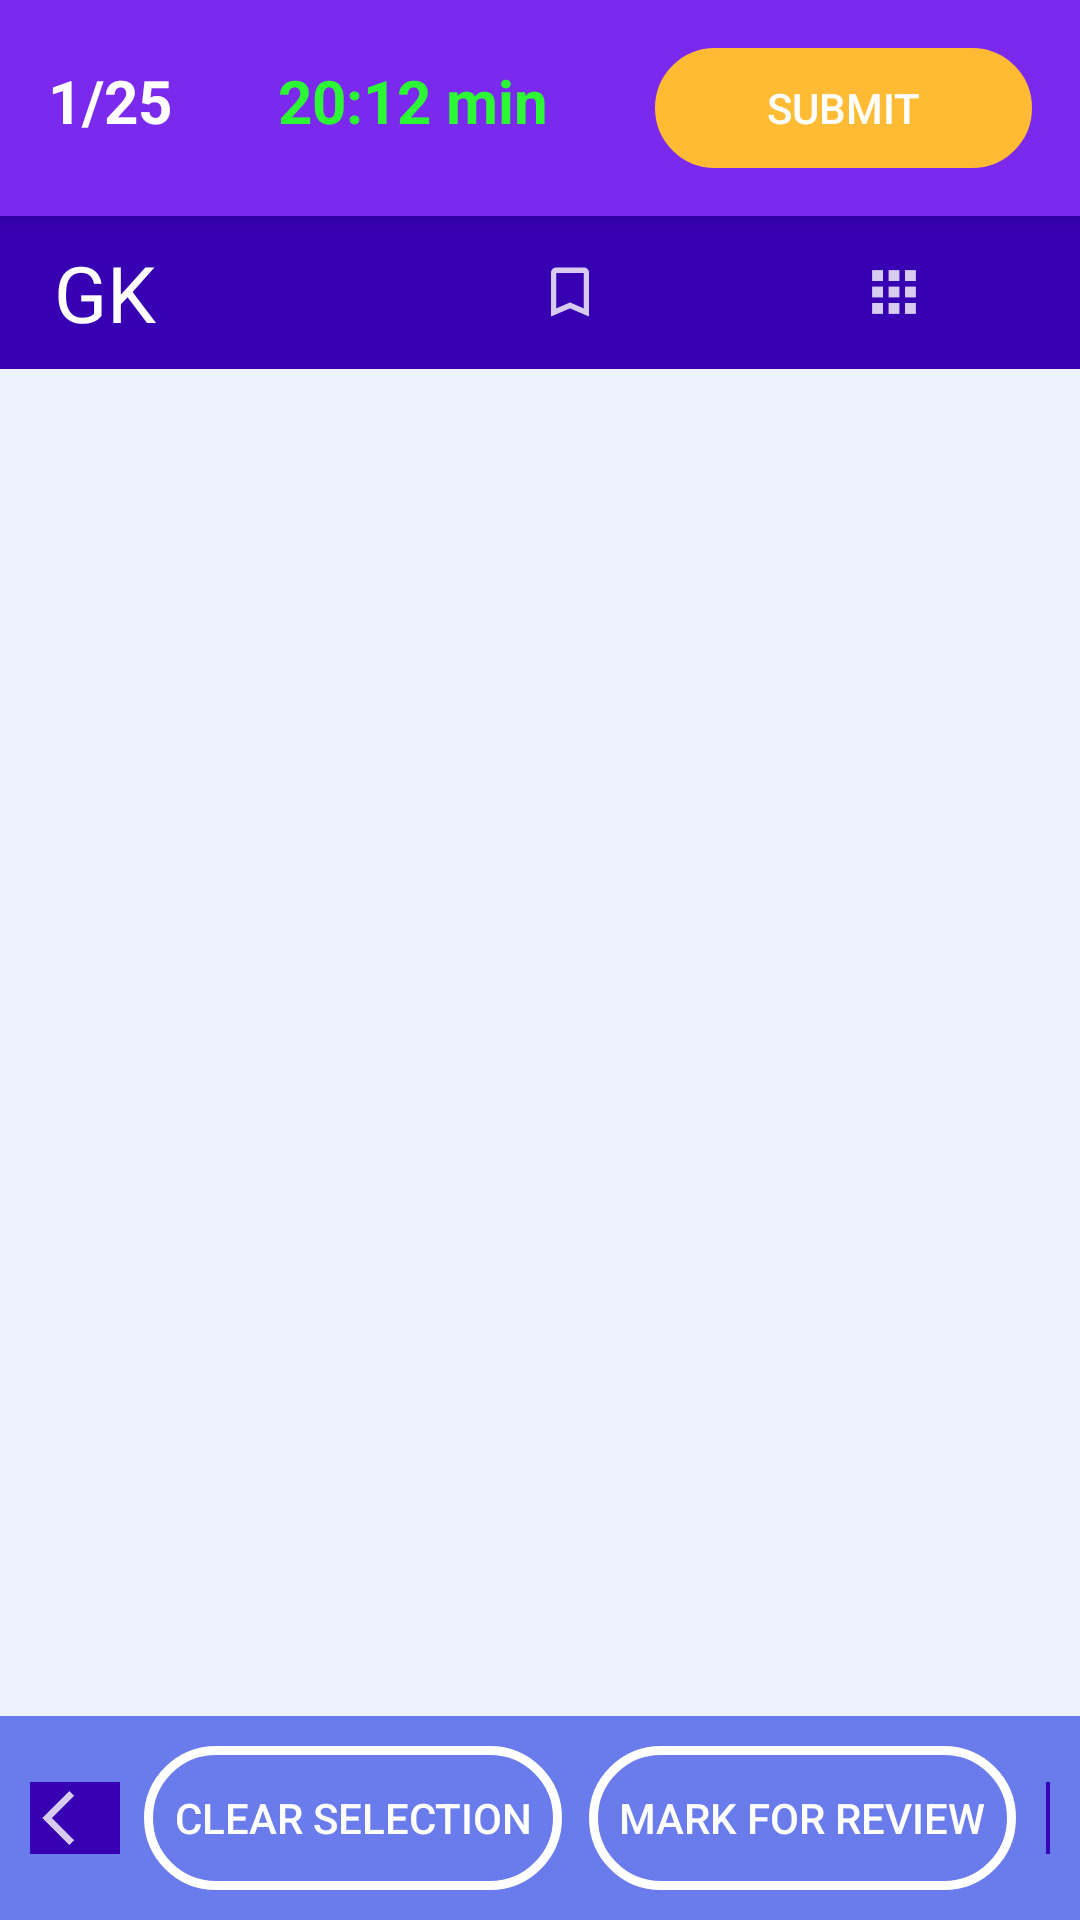

The Android layout XML behind this screen, and the referenced resources:
<!-- AndroidManifest.xml: application theme Theme.Exam -->
<!-- res/layout/activity_questions.xml -->
<?xml version="1.0" encoding="utf-8"?>
<androidx.constraintlayout.widget.ConstraintLayout xmlns:android="http://schemas.android.com/apk/res/android"
    xmlns:app="http://schemas.android.com/apk/res-auto"
    xmlns:tools="http://schemas.android.com/tools"
    android:layout_width="match_parent"
    android:layout_height="match_parent"
    android:background="@color/bg_Color"
    tools:context=".QuestionsActivity">

    <LinearLayout
        android:id="@+id/topBar"
        android:layout_width="0dp"
        android:layout_height="wrap_content"
        android:background="#7A29ED"
        android:elevation="5dp"
        android:orientation="horizontal"
        android:padding="16dp"
        app:layout_constraintEnd_toEndOf="parent"
        app:layout_constraintStart_toStartOf="parent"
        app:layout_constraintTop_toTopOf="parent">

        <TextView
            android:id="@+id/tv_question_Id"
            android:layout_width="wrap_content"
            android:layout_height="wrap_content"
            android:layout_weight="1"
            android:text="@string/_1_25"
            android:textColor="@color/white"
            android:textSize="20sp"
            android:textStyle="bold"

            />

        <TextView
            android:id="@+id/tv_question_time"
            android:layout_width="wrap_content"
            android:layout_height="wrap_content"
            android:layout_weight="1"
            android:text="@string/_20_12_min"
            android:textColor="@color/timeColor"
            android:textSize="20sp"
            android:textStyle="bold"

            />

        <androidx.appcompat.widget.AppCompatButton
            android:id="@+id/btn_submit"
            android:layout_width="90dp"
            android:layout_height="40dp"
            android:layout_weight="1"
            android:background="@drawable/btn_border"
            android:backgroundTint="@android:color/holo_orange_light"
            android:text="@string/submit"
            android:textColor="@color/white"
            tools:ignore="TextContrastCheck,TouchTargetSizeCheck" />
    </LinearLayout>

    <LinearLayout
        android:id="@+id/ll1"
        android:layout_width="0dp"
        android:layout_height="wrap_content"
        android:background="@color/design_default_color_primary_dark"
        android:orientation="horizontal"
        android:padding="8dp"
        app:layout_constraintEnd_toEndOf="parent"
        app:layout_constraintStart_toStartOf="parent"
        app:layout_constraintTop_toBottomOf="@+id/topBar">

        <TextView
            android:id="@+id/tv_cat_name"
            android:layout_width="wrap_content"
            android:layout_height="wrap_content"
            android:layout_marginStart="10dp"
            android:layout_weight="1"
            android:text="@string/gk"
            android:textColor="@color/white"
            android:textSize="26sp" />

        <ImageView
            android:id="@+id/img_view_bookmark"
            android:layout_width="24dp"
            android:layout_height="24dp"
            android:layout_gravity="center"
            android:layout_weight="1"
            android:src="@drawable/ic_bookmark"
            tools:ignore="ContentDescription" />

        <ImageView
            android:id="@+id/img_view_apps"
            android:layout_width="24dp"
            android:layout_height="24dp"
            android:layout_gravity="center"
            android:layout_weight="1"
            android:src="@drawable/ic_apps"
            tools:ignore="ContentDescription" />
    </LinearLayout>

    <LinearLayout
        android:id="@+id/ll2"
        android:layout_width="0dp"
        android:layout_height="wrap_content"
        android:background="#6A7BEC"
        android:orientation="horizontal"
        android:padding="10dp"
        app:layout_constraintBottom_toBottomOf="parent"
        app:layout_constraintEnd_toEndOf="parent"
        app:layout_constraintStart_toStartOf="parent">

        <ImageButton
            android:id="@+id/img_btn_back"
            android:layout_width="30dp"
            android:layout_height="wrap_content"
            android:layout_gravity="center"
            android:layout_marginEnd="8dp"
            android:background="@color/design_default_color_primary_dark"
            app:srcCompat="@drawable/ic_back"
            tools:ignore="ContentDescription,SpeakableTextPresentCheck,TouchTargetSizeCheck" />

        <androidx.appcompat.widget.AppCompatButton
            android:id="@+id/btn_clean_selection"
            android:layout_width="wrap_content"
            android:layout_height="wrap_content"
            android:background="@drawable/btn_border"
            android:padding="10dp"
            android:text="@string/clear_selection"
            android:textColor="@color/white"
            tools:ignore="TextContrastCheck" />

        <androidx.appcompat.widget.AppCompatButton
            android:id="@+id/btn_review"
            android:layout_width="wrap_content"
            android:layout_height="wrap_content"
            android:layout_marginStart="9dp"
            android:background="@drawable/btn_border"
            android:padding="10dp"
            android:text="@string/mark_for_review"
            android:textColor="@color/white"
            tools:ignore="TextContrastCheck" />

        <ImageButton
            android:id="@+id/img_btn_forward"
            android:layout_width="30dp"
            android:layout_height="wrap_content"
            android:layout_gravity="center"
            android:layout_marginStart="10dp"
            android:background="@color/design_default_color_primary_dark"
            app:srcCompat="@drawable/ic_forward"
            tools:ignore="ContentDescription,SpeakableTextPresentCheck,TouchTargetSizeCheck" />


    </LinearLayout>


    <androidx.recyclerview.widget.RecyclerView
        android:id="@+id/questions_view"
        android:layout_width="0dp"
        android:layout_height="0dp"
        android:layout_margin="10dp"
        app:layout_constraintBottom_toTopOf="@+id/ll2"
        app:layout_constraintEnd_toEndOf="parent"
        app:layout_constraintStart_toStartOf="parent"
        app:layout_constraintTop_toBottomOf="@+id/ll1" />

    <ImageView
        android:id="@+id/marked_image"
        android:layout_width="60dp"
        android:layout_height="60dp"
        android:layout_marginTop="10dp"
        android:layout_marginEnd="16dp"
        android:elevation="5dp"
        android:rotation="90"
        android:visibility="gone"
        android:src="@drawable/ic_mark"
        app:layout_constraintEnd_toEndOf="parent"
        app:layout_constraintTop_toBottomOf="@id/ll1"
        app:layout_constraintVertical_bias="0.031"
        tools:ignore="ContentDescription" />

</androidx.constraintlayout.widget.ConstraintLayout>
<!-- resources referenced by this layout -->
<resources>
  <color name="bg_Color">#EDF3FC</color>
  <color name="timeColor">#2df836</color>
  <color name="white">#FFFFFFFF</color>
  <!-- drawable btn_border (drawable) -->
  <?xml version="1.0" encoding="utf-8"?>
  <shape xmlns:android="http://schemas.android.com/apk/res/android"
      android:shape="rectangle">
  
      <corners android:radius="67dp" />
      <stroke
          android:width="3dp"
          android:color="@color/white" />
  
  
  </shape>
  <!-- drawable ic_apps: png bitmap (drawable-hdpi, 231 bytes) -->
  <!-- drawable ic_back: png bitmap (drawable-hdpi, 317 bytes) -->
  <!-- drawable ic_bookmark (drawable-anydpi) -->
  <vector xmlns:android="http://schemas.android.com/apk/res/android"
      android:width="24dp"
      android:height="24dp"
      android:viewportWidth="24"
      android:viewportHeight="24"
      android:tint="#FFFFFF"
      android:alpha="0.8">
    <group android:scaleX="0.90909094"
        android:scaleY="0.90909094"
        android:translateX="1.0909091"
        android:translateY="1.0909091">
      <path
          android:fillColor="@android:color/white"
          android:pathData="M17,3L7,3c-1.1,0 -1.99,0.9 -1.99,2L5,21l7,-3 7,3L19,5c0,-1.1 -0.9,-2 -2,-2zM17,18l-5,-2.18L7,18L7,5h10v13z"/>
    </group>
  </vector>
  <!-- drawable ic_forward (drawable-anydpi) -->
  <vector xmlns:android="http://schemas.android.com/apk/res/android"
      android:width="24dp"
      android:height="24dp"
      android:viewportWidth="24"
      android:viewportHeight="24"
      android:tint="#FFFFFF"
      android:alpha="0.8"
      android:autoMirrored="true">
    <group android:scaleX="0.90909094"
        android:scaleY="0.90909094"
        android:translateX="1.0909091"
        android:translateY="1.0909091">
      <path
          android:fillColor="@android:color/white"
          android:pathData="M6.23,20.23l1.77,1.77l10,-10l-10,-10l-1.77,1.77l8.23,8.23z"/>
    </group>
  </vector>
  <!-- drawable ic_mark (drawable-anydpi) -->
  <vector xmlns:android="http://schemas.android.com/apk/res/android"
      android:width="24dp"
      android:height="24dp"
      android:viewportWidth="24"
      android:viewportHeight="24"
      android:tint="#FF0000"
      android:alpha="0.8">
    <group android:scaleX="1.25"
        android:scaleY="1.25"
        android:translateX="-3"
        android:translateY="-3">
      <path
          android:fillColor="@android:color/white"
          android:pathData="M17,3H7c-1.1,0 -1.99,0.9 -1.99,2L5,21l7,-3 7,3V5c0,-1.1 -0.9,-2 -2,-2z"/>
    </group>
  </vector>
  <string name="_1_25">1/25</string>
  <string name="_20_12_min">20:12 min</string>
  <string name="clear_selection">Clear Selection</string>
  <string name="gk">GK</string>
  <string name="mark_for_review">Mark for Review</string>
  <string name="submit">Submit</string>
  <style name="Theme.Exam" parent="Base.Theme.Exam" />
  <style name="Base.Theme.Exam" parent="Theme.Material3.DayNight.NoActionBar">
          
          
      </style>
</resources>
